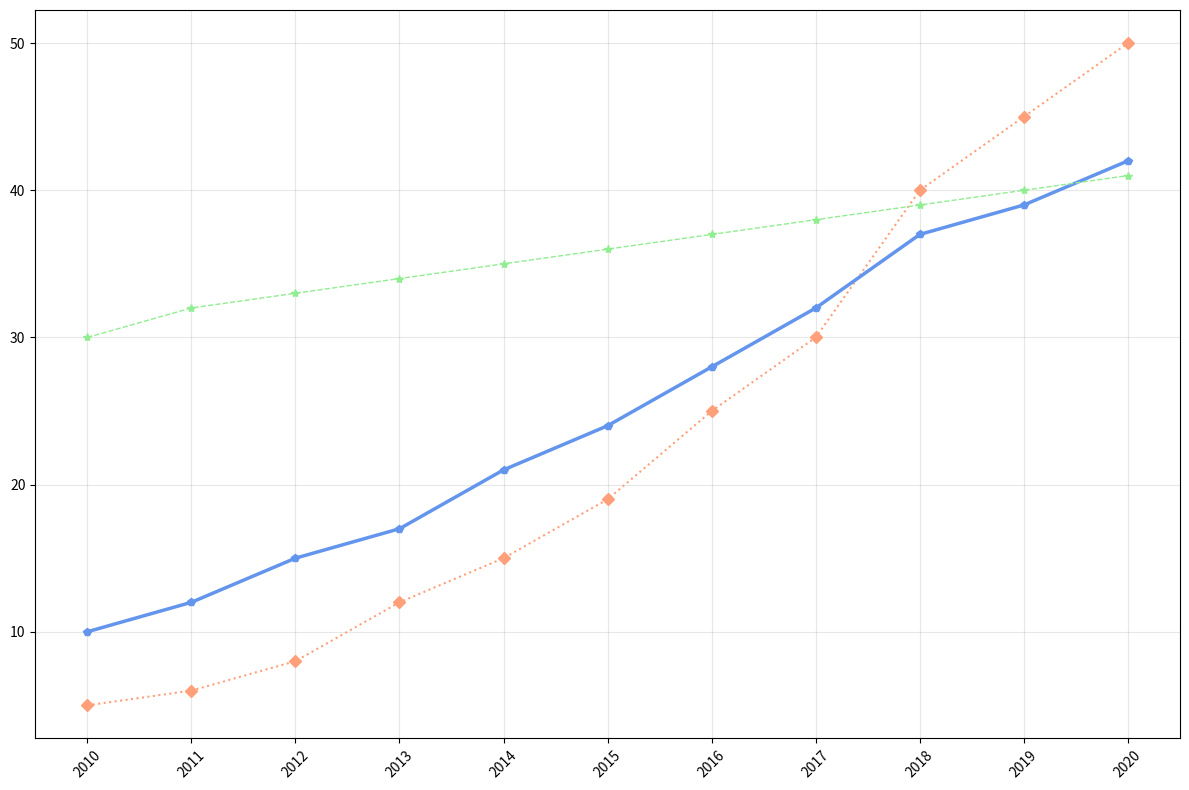

Recreate this plot in Python.
import matplotlib.pyplot as plt
import numpy as np

years = np.arange(2010, 2021)

solar_power = [5, 6, 8, 12, 15, 19, 25, 30, 40, 45, 50]
wind_energy = [10, 12, 15, 17, 21, 24, 28, 32, 37, 39, 42]
hydroelectric_power = [30, 32, 33, 34, 35, 36, 37, 38, 39, 40, 41]

plt.figure(figsize=(12, 8))

plt.plot(years, solar_power, marker='D', linestyle=':', color='#FFA07A', linewidth=1.5)
plt.plot(years, wind_energy, marker='p', linestyle='-', color='#6495ED', linewidth=2.5)
plt.plot(years, hydroelectric_power, marker='*', linestyle='--', color='#90EE90', linewidth=1)

plt.xticks(years, rotation=45)
plt.grid(True, linestyle='-', alpha=0.3)
plt.tight_layout()
plt.show()
